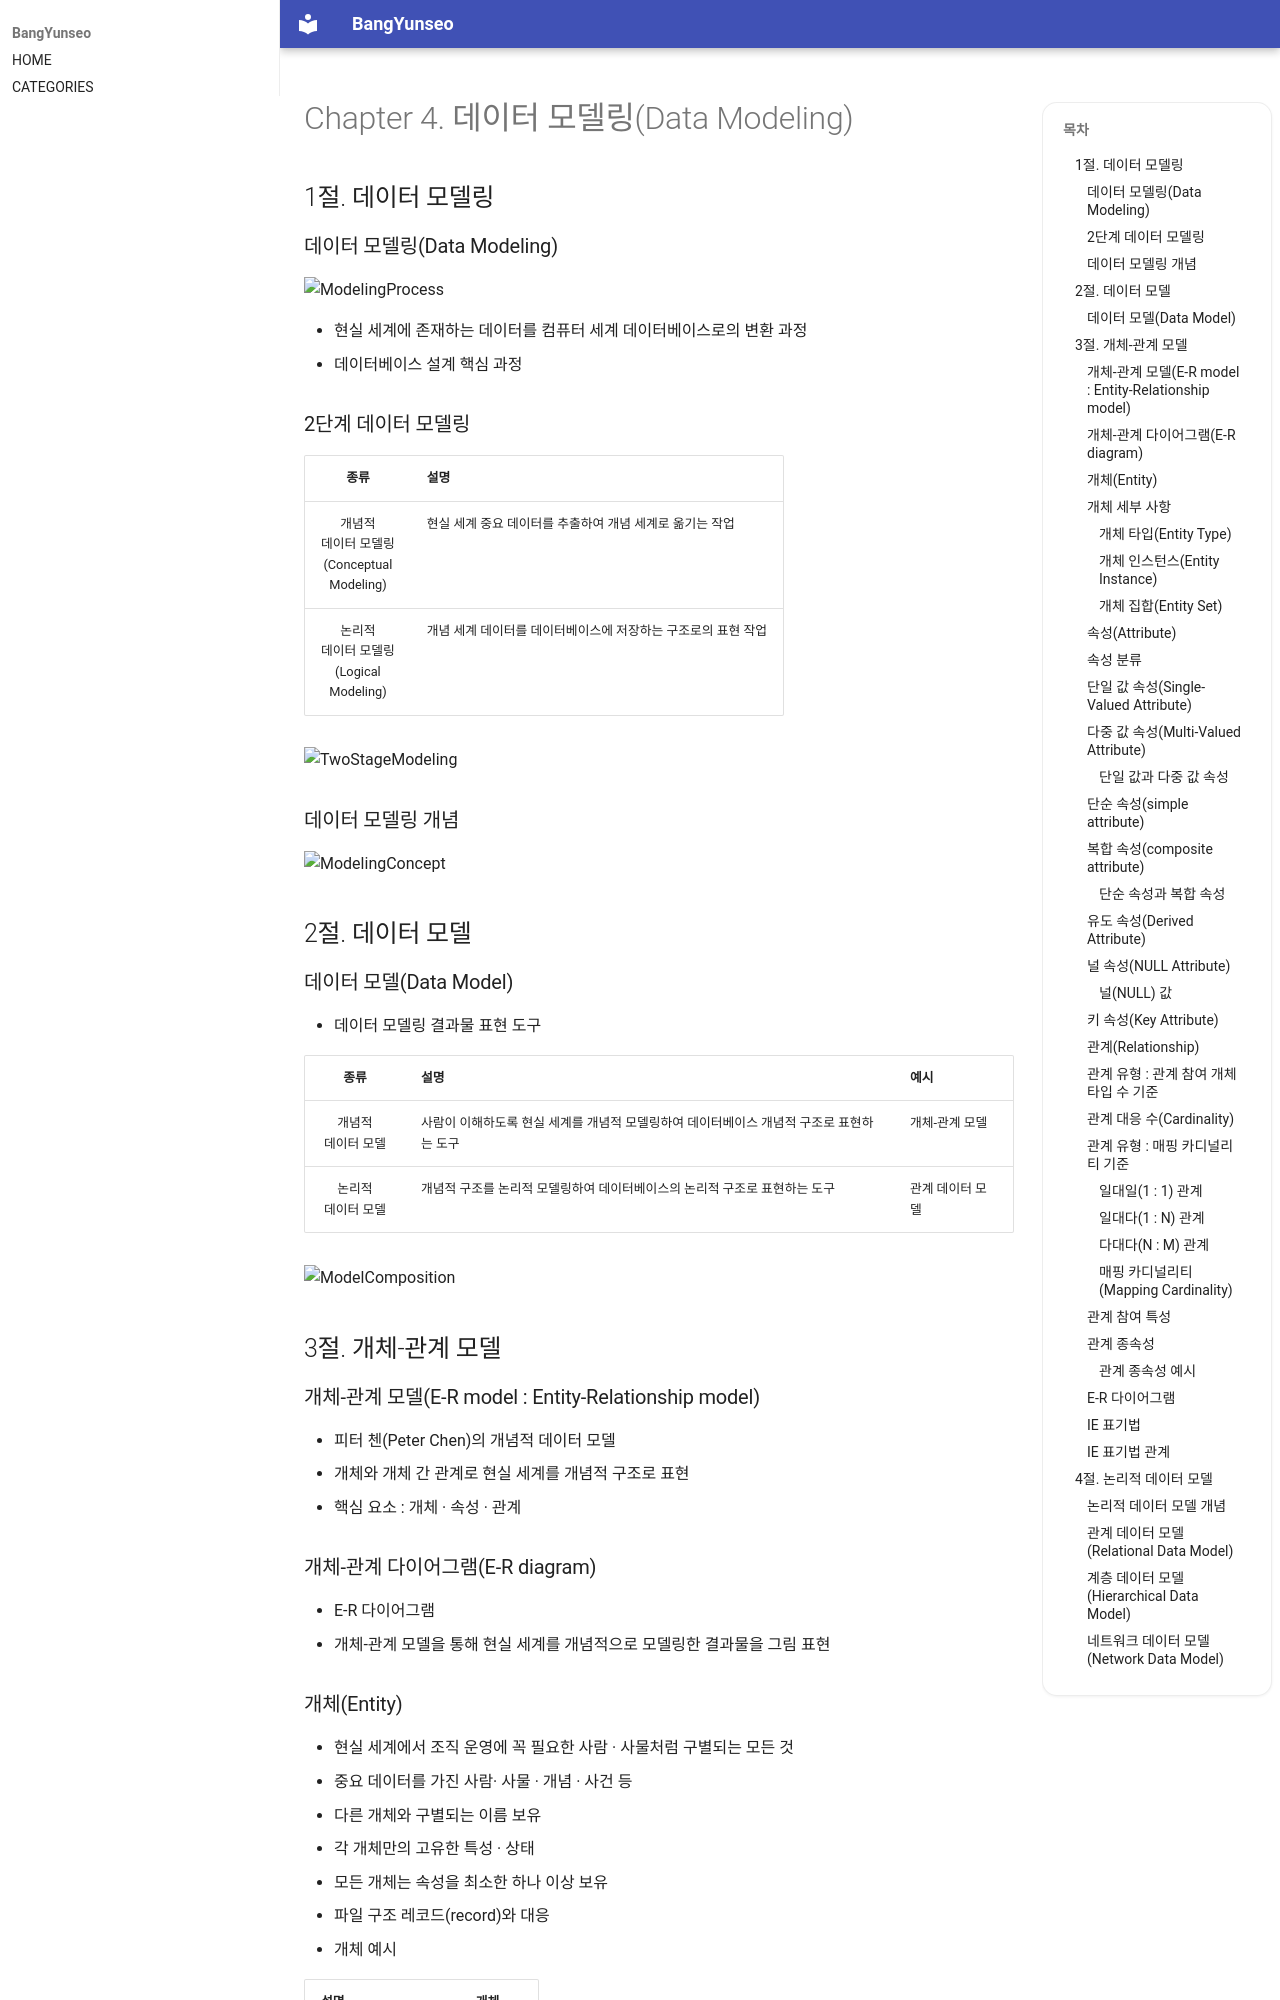

repository: BangYunseo/TIL · page: ComputerScience/DataBase/ch04_DataModeling/index.html · generator: mkdocs

# Chapter 4. 데이터 모델링(Data Modeling)

## 1절. 데이터 모델링

### 데이터 모델링(Data Modeling)

![ModelingProcess](./Image/ch04/ModelingProcess.PNG)

- 현실 세계에 존재하는 데이터를 컴퓨터 세계 데이터베이스로의 변환 과정
- 데이터베이스 설계 핵심 과정

### 2단계 데이터 모델링

|                        종류                         | 설명                                                          |
| :-------------------------------------------------: | :------------------------------------------------------------ |
| 개념적<br>데이터 모델링<br>(Conceptual<br>Modeling) | 현실 세계 중요 데이터를 추출하여 개념 세계로 옮기는 작업      |
|  논리적<br>데이터 모델링<br>(Logical<br>Modeling)   | 개념 세계 데이터를 데이터베이스에 저장하는 구조로의 표현 작업 |

![TwoStageModeling](./Image/ch04/TwoStageModeling.PNG)

### 데이터 모델링 개념

![ModelingConcept](./Image/ch04/ModelingConcept.PNG)

## 2절. 데이터 모델

### 데이터 모델(Data Model)

- 데이터 모델링 결과물 표현 도구

|         종류          | 설명                                                                                     | 예시             |
| :-------------------: | :--------------------------------------------------------------------------------------- | :--------------- |
| 개념적<br>데이터 모델 | 사람이 이해하도록 현실 세계를 개념적 모델링하여 데이터베이스 개념적 구조로 표현하는 도구 | 개체-관계 모델   |
| 논리적<br>데이터 모델 | 개념적 구조를 논리적 모델링하여 데이터베이스의 논리적 구조로 표현하는 도구               | 관계 데이터 모델 |

![ModelComposition](./Image/ch04/ModelComposition.PNG)

## 3절. 개체-관계 모델

### 개체-관계 모델(E-R model : Entity-Relationship model)

- 피터 첸(Peter Chen)의 개념적 데이터 모델
- 개체와 개체 간 관계로 현실 세계를 개념적 구조로 표현
- 핵심 요소 : 개체 · 속성 · 관계

### 개체-관계 다이어그램(E-R diagram)

- E-R 다이어그램
- 개체-관계 모델을 통해 현실 세계를 개념적으로 모델링한 결과물을 그림 표현
